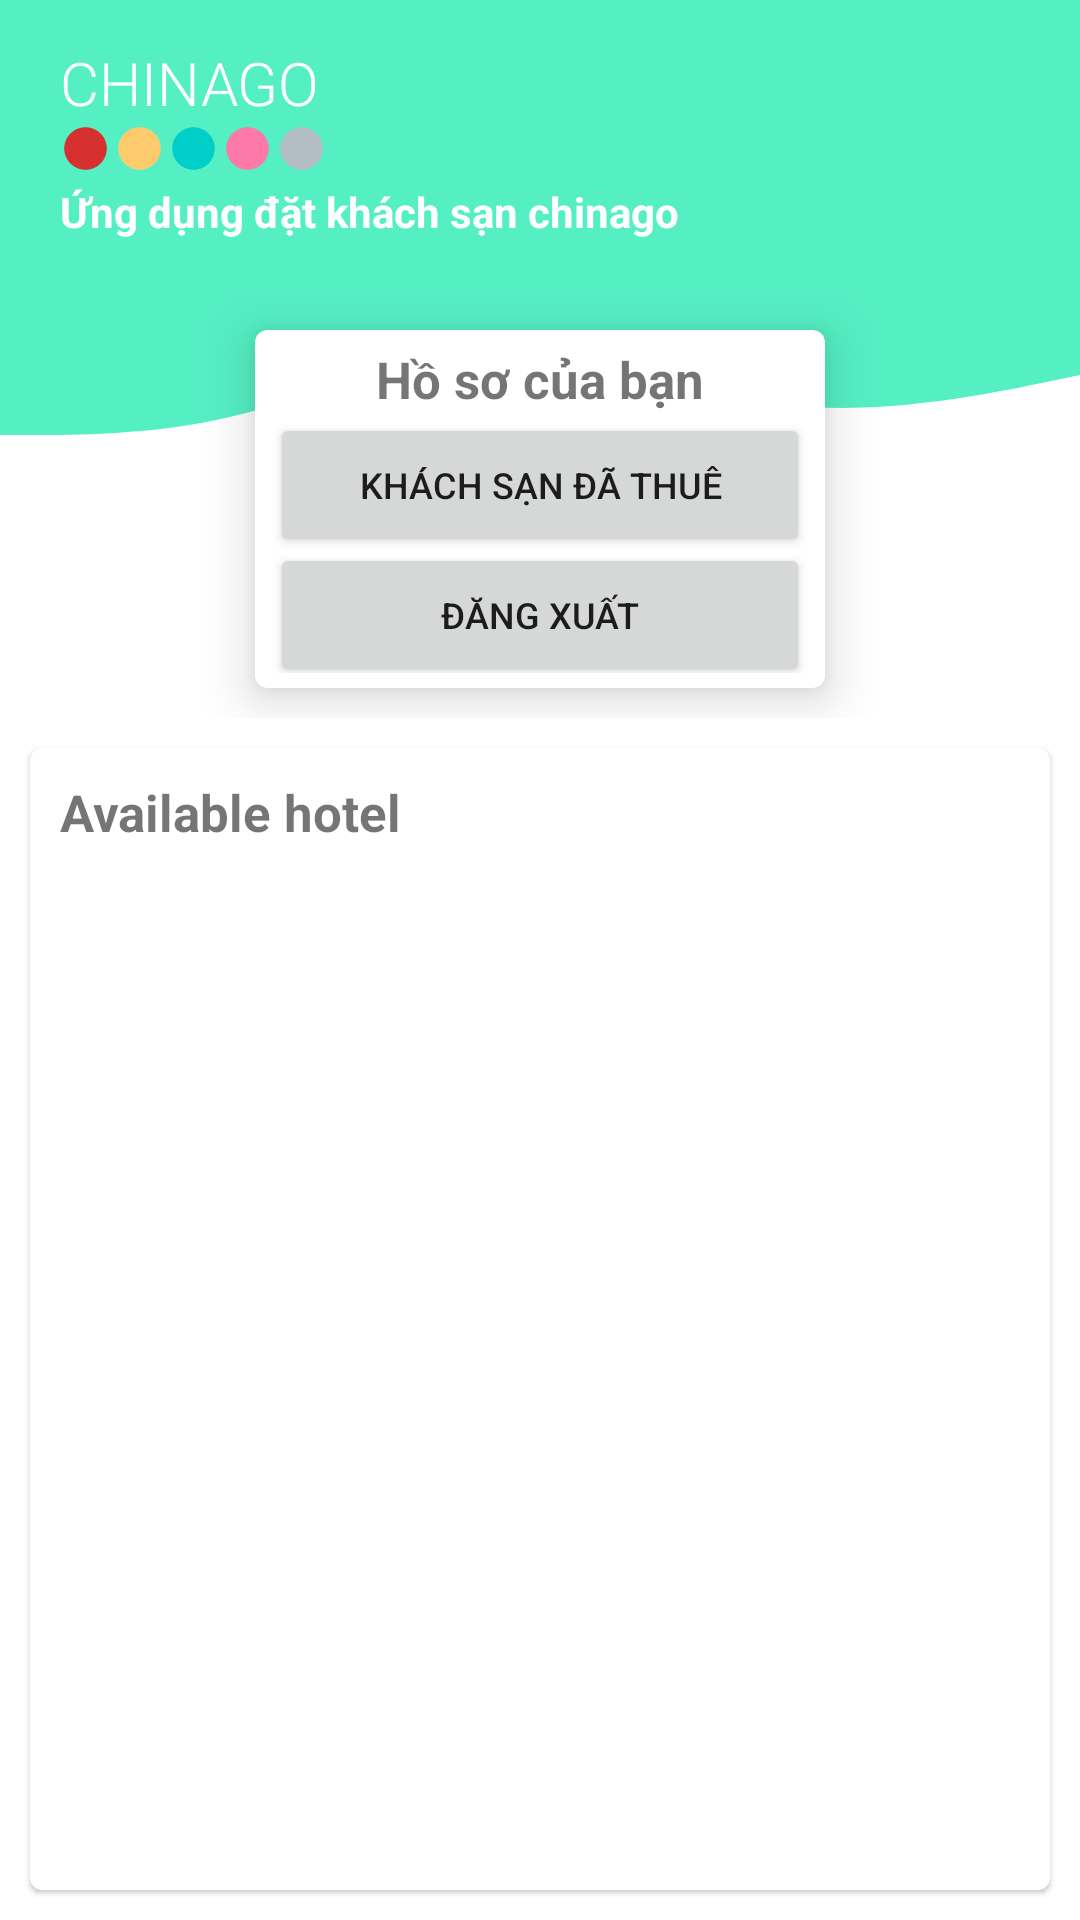

Android layout source for this screen:
<!-- AndroidManifest.xml: application theme Theme.Chinago -->
<!-- res/layout/activity_main.xml -->
<?xml version="1.0" encoding="utf-8"?>
<LinearLayout xmlns:android="http://schemas.android.com/apk/res/android"
    xmlns:app="http://schemas.android.com/apk/res-auto"
    xmlns:tools="http://schemas.android.com/tools"
    android:layout_width="match_parent"
    android:layout_height="match_parent"
    android:id="@+id/RelLayout"
    tools:context=".MainActivity"
    android:orientation="vertical">

    <RelativeLayout
        android:layout_width="wrap_content"
        android:layout_height="wrap_content">

        <View
            android:id="@+id/view1"
            android:layout_width="wrap_content"
            android:layout_height="100dp"
            android:background="@color/greenblue"/>

        <View
            android:layout_width="wrap_content"
            android:layout_height="50dp"
            android:background="@drawable/ic_waves"
            android:id="@+id/waves"
            android:layout_below="@+id/view1"/>

        <TextView
            android:id="@+id/AppName"
            android:layout_width="wrap_content"
            android:layout_height="wrap_content"
            android:layout_marginLeft="20dp"
            android:text="CHINAGO"
            android:textSize="20dp"
            android:fontFamily="sans-serif-light"
            android:layout_above="@+id/appDescription"
            android:textColor="@color/white"
            android:textStyle="normal"/>

        
        <LinearLayout
            android:layout_width="wrap_content"
            android:layout_height="wrap_content"
            android:layout_below="@id/AppName"
            android:layout_marginLeft="20dp"
            android:orientation="horizontal">

            <ImageView
                android:layout_width="wrap_content"
                android:layout_height="wrap_content"
                app:srcCompat="@drawable/ic_circle_red"
                tools:ignore="VectorDrawableCompat"
                android:layout_marginRight="1dp" />

            <ImageView
                android:layout_width="wrap_content"
                android:layout_height="wrap_content"
                app:srcCompat="@drawable/ic_circle_yellow"
                tools:ignore="VectorDrawableCompat"
                android:layout_marginRight="1dp"/>

            <ImageView
                android:layout_width="wrap_content"
                android:layout_height="wrap_content"
                app:srcCompat="@drawable/ic_circle"
                tools:ignore="VectorDrawableCompat"
                android:layout_marginRight="1dp"/>

            <ImageView
                android:layout_width="wrap_content"
                android:layout_height="wrap_content"
                app:srcCompat="@drawable/ic_circle_pink"
                tools:ignore="VectorDrawableCompat"
                android:layout_marginRight="1dp"/>

            <ImageView
                android:layout_width="wrap_content"
                android:layout_height="wrap_content"
                app:srcCompat="@drawable/ic_circle_gray"
                tools:ignore="VectorDrawableCompat"
                android:layout_marginRight="1dp"/>

        </LinearLayout>

        <TextView
            android:layout_width="wrap_content"
            android:layout_height="wrap_content"
            android:text="Ứng dụng đặt khách sạn chinago"
            android:layout_above="@id/view2"
            android:id="@+id/appDescription"
            android:layout_margin="20dp"
            android:textColor="@color/white"
            android:textStyle="bold"/>

        
        <com.google.android.material.card.MaterialCardView
            android:layout_width="wrap_content"
            android:layout_height="wrap_content"
            android:layout_margin="10dp"
            app:cardElevation="10dp"
            android:layout_below="@+id/view1"
            android:id="@+id/view2"
            android:layout_centerHorizontal="true">

            <LinearLayout
                android:layout_width="wrap_content"
                android:layout_height="wrap_content"
                android:orientation="vertical"
                android:layout_margin="5dp">

                <TextView
                    android:layout_width="wrap_content"
                    android:layout_height="wrap_content"
                    android:text="Hồ sơ của bạn"
                    android:textStyle="bold"
                    android:textSize="17dp"
                    android:layout_gravity="center"/>

                <Button
                    android:layout_width="180dp"
                    android:layout_height="wrap_content"
                    android:text="Khách sạn đã thuê"
                    android:id="@+id/btnShowHistory"
                    android:textSize="12dp" />

                <Button
                    android:layout_width="180dp"
                    android:layout_height="wrap_content"
                    android:text="Đăng xuất"
                    android:id="@+id/btnLogout"
                    android:textSize="12dp"
                    android:layout_marginTop="-5dp"
                    android:layout_marginBottom="-5dp"/>

            </LinearLayout>

        </com.google.android.material.card.MaterialCardView>

    </RelativeLayout>

    
    <com.google.android.material.card.MaterialCardView
        android:layout_width="match_parent"
        android:layout_height="match_parent"
        android:layout_margin="10dp"
        app:strokeColor="@color/greenblue">

        <RelativeLayout
            android:layout_width="match_parent"
            android:layout_height="match_parent">

            <TextView
                android:layout_width="wrap_content"
                android:layout_height="wrap_content"
                android:text="Available hotel"
                android:id="@+id/textMain1"
                android:textStyle="bold"
                android:textSize="17dp"
                android:layout_margin="10dp"/>

            <androidx.recyclerview.widget.RecyclerView
                android:layout_below="@+id/textMain1"
                android:layout_width="wrap_content"
                android:layout_height="wrap_content"
                android:id="@+id/RecView"
                android:layout_margin="5dp">

            </androidx.recyclerview.widget.RecyclerView>

        </RelativeLayout>

    </com.google.android.material.card.MaterialCardView>

</LinearLayout>
<!-- resources referenced by this layout -->
<resources>
  <color name="greenblue">#55efc4</color>
  <color name="white">#FFFFFFFF</color>
  <!-- drawable ic_circle (drawable) -->
  <vector android:height="17dp" android:tint="@color/lightblue"
      android:viewportHeight="24" android:viewportWidth="24"
      android:width="17dp" xmlns:android="http://schemas.android.com/apk/res/android">
      <path android:fillColor="@color/lightblue" android:pathData="M12,2C6.47,2 2,6.47 2,12s4.47,10 10,10 10,-4.47 10,-10S17.53,2 12,2z"/>
  </vector>
  <!-- drawable ic_circle_gray (drawable) -->
  <vector android:height="17dp" android:tint="#b2bec3"
      android:viewportHeight="24" android:viewportWidth="24"
      android:width="17dp" xmlns:android="http://schemas.android.com/apk/res/android">
      <path android:fillColor="@color/lightblue" android:pathData="M12,2C6.47,2 2,6.47 2,12s4.47,10 10,10 10,-4.47 10,-10S17.53,2 12,2z"/>
  </vector>
  <!-- drawable ic_circle_pink (drawable) -->
  <vector android:height="17dp" android:tint="#fd79a8"
      android:viewportHeight="24" android:viewportWidth="24"
      android:width="17dp" xmlns:android="http://schemas.android.com/apk/res/android">
      <path android:fillColor="@color/lightblue" android:pathData="M12,2C6.47,2 2,6.47 2,12s4.47,10 10,10 10,-4.47 10,-10S17.53,2 12,2z"/>
  </vector>
  <!-- drawable ic_circle_red (drawable) -->
  <vector android:height="17dp" android:tint="#d63031"
      android:viewportHeight="24" android:viewportWidth="24"
      android:width="17dp" xmlns:android="http://schemas.android.com/apk/res/android">
      <path android:fillColor="@color/lightblue" android:pathData="M12,2C6.47,2 2,6.47 2,12s4.47,10 10,10 10,-4.47 10,-10S17.53,2 12,2z"/>
  </vector>
  <!-- drawable ic_circle_yellow (drawable) -->
  <vector android:height="17dp" android:tint="#fdcb6e"
      android:viewportHeight="24" android:viewportWidth="24"
      android:width="17dp" xmlns:android="http://schemas.android.com/apk/res/android">
      <path android:fillColor="@color/lightblue" android:pathData="M12,2C6.47,2 2,6.47 2,12s4.47,10 10,10 10,-4.47 10,-10S17.53,2 12,2z"/>
  </vector>
  <!-- drawable ic_waves (drawable) -->
  <vector xmlns:android="http://schemas.android.com/apk/res/android"
      android:width="1440dp"
      android:height="320dp"
      android:viewportWidth="1440"
      android:viewportHeight="320">
    <path
        android:pathData="M0,288L48,288C96,288 192,288 288,256C384,224 480,160 576,144C672,128 768,160 864,186.7C960,213 1056,235 1152,229.3C1248,224 1344,192 1392,176L1440,160L1440,0L1392,0C1344,0 1248,0 1152,0C1056,0 960,0 864,0C768,0 672,0 576,0C480,0 384,0 288,0C192,0 96,0 48,0L0,0Z"
        android:fillColor="@color/greenblue"/>
  </vector>
  <style name="Theme.Chinago" parent="Theme.MaterialComponents.Light.NoActionBar">
          
          <item name="colorPrimary">@color/greenblue</item>
          <item name="colorPrimaryVariant">@color/purple_700</item>
          <item name="colorOnPrimary">@color/white</item>
          
          <item name="colorSecondary">@color/teal_200</item>
          <item name="colorSecondaryVariant">@color/teal_700</item>
          <item name="colorOnSecondary">@color/black</item>
          
          <item name="android:statusBarColor" tools:targetApi="l">?attr/colorPrimaryVariant</item>
          
      </style>
  <color name="lightblue">#00cec9</color>
  <color name="purple_700">#FF3700B3</color>
  <color name="teal_200">#FF03DAC5</color>
  <color name="teal_700">#FF018786</color>
  <color name="black">#FF000000</color>
</resources>
